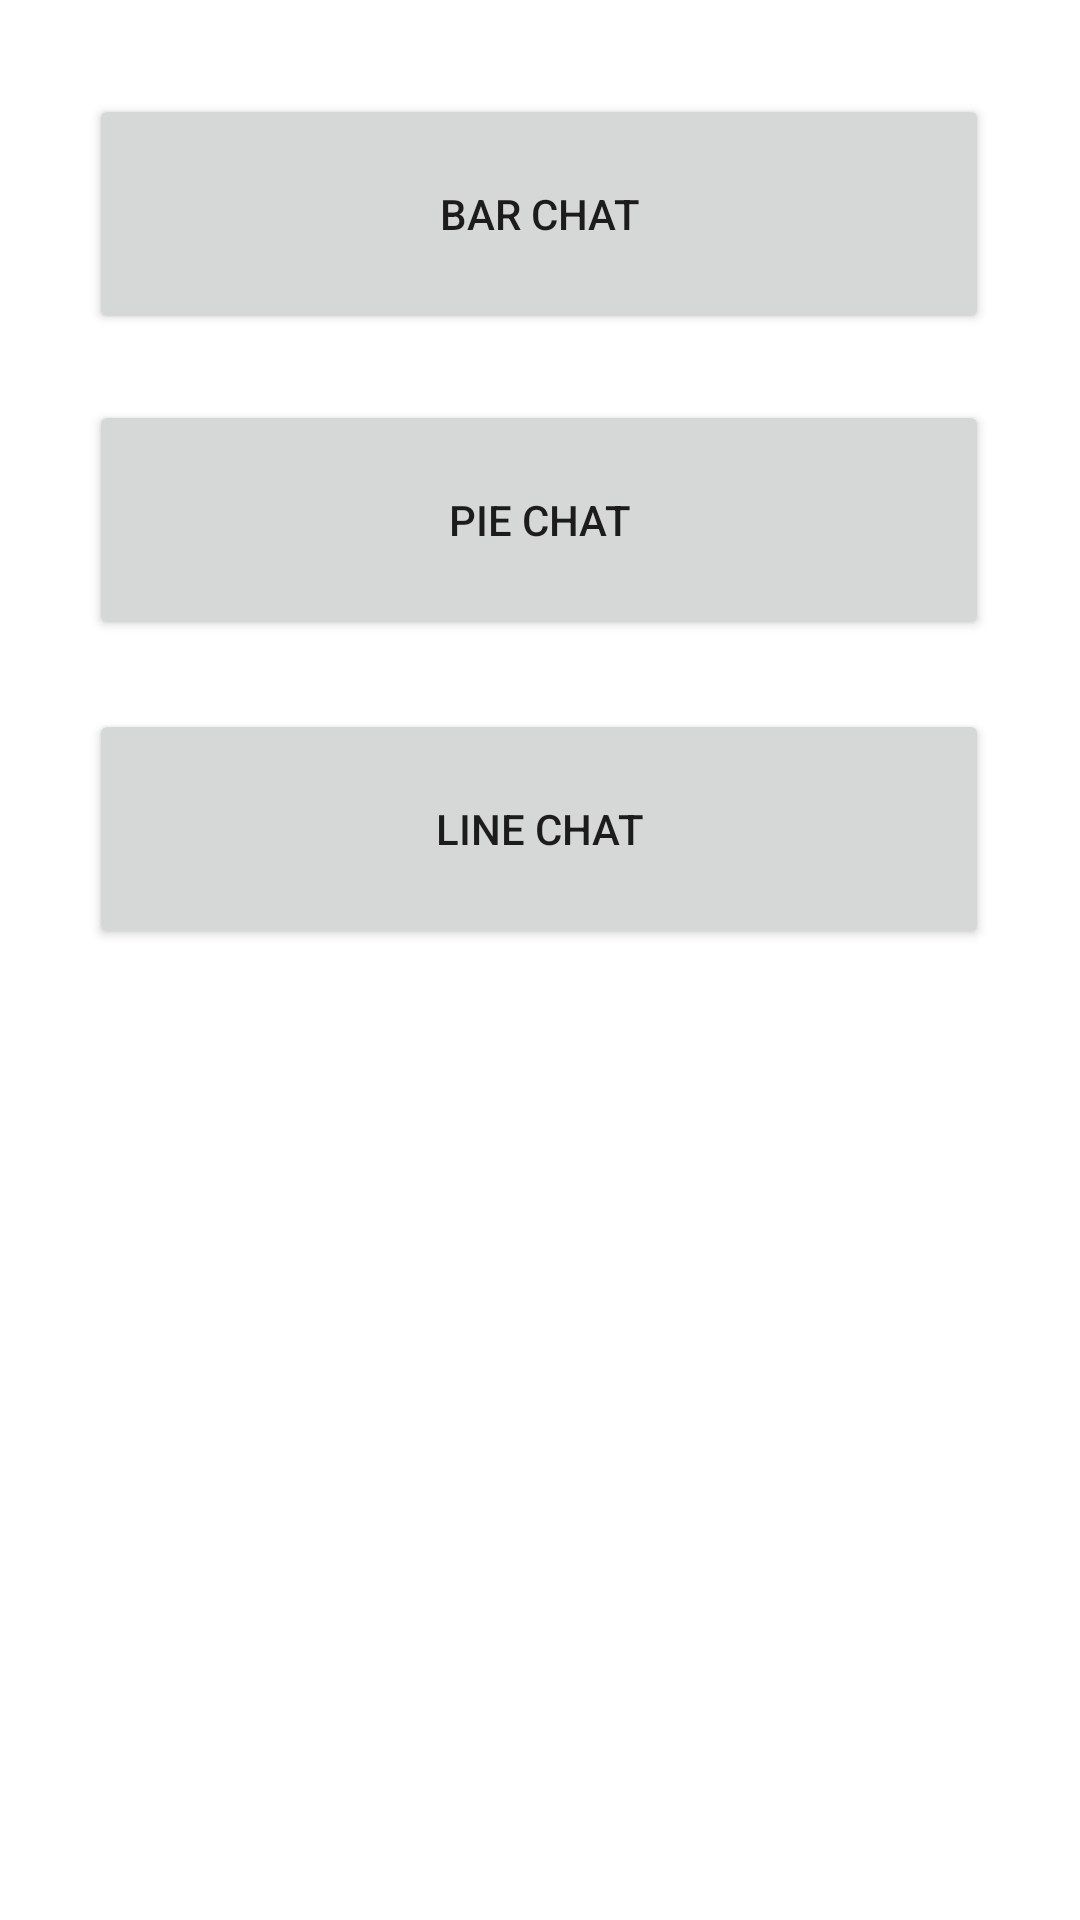

This screen was rendered from an Android layout file. Write that file and the resources it references.
<!-- AndroidManifest.xml: application theme Theme.My_barApplication -->
<!-- res/layout/activity_main.xml -->
<?xml version="1.0" encoding="utf-8"?>
<androidx.constraintlayout.widget.ConstraintLayout xmlns:android="http://schemas.android.com/apk/res/android"
    xmlns:app="http://schemas.android.com/apk/res-auto"
    xmlns:tools="http://schemas.android.com/tools"
    android:layout_width="match_parent"
    android:layout_height="match_parent"
    tools:context=".MainActivity">


    <Button
        android:id="@+id/btnbar"
        android:layout_width="300dp"
        android:layout_height="80dp"
        android:text="Bar Chat"
        app:layout_constraintBottom_toBottomOf="parent"
        app:layout_constraintEnd_toEndOf="parent"
        app:layout_constraintHorizontal_bias="0.495"
        app:layout_constraintStart_toStartOf="parent"
        app:layout_constraintTop_toTopOf="parent"
        app:layout_constraintVertical_bias="0.056" />

    <Button
        android:id="@+id/btnpie"
        android:layout_width="300dp"
        android:layout_height="80dp"
        android:text="Pie Chat"
        app:layout_constraintBottom_toBottomOf="parent"
        app:layout_constraintEnd_toEndOf="parent"
        app:layout_constraintHorizontal_bias="0.495"
        app:layout_constraintStart_toStartOf="parent"
        app:layout_constraintTop_toTopOf="parent"
        app:layout_constraintVertical_bias="0.238" />


    <Button
        android:id="@+id/btnline"
        android:layout_width="300dp"
        android:layout_height="80dp"
        android:text="Line Chat"
        app:layout_constraintBottom_toBottomOf="parent"
        app:layout_constraintEnd_toEndOf="parent"
        app:layout_constraintHorizontal_bias="0.495"
        app:layout_constraintStart_toStartOf="parent"
        app:layout_constraintTop_toTopOf="parent"
        app:layout_constraintVertical_bias="0.422" />


</androidx.constraintlayout.widget.ConstraintLayout>
<!-- resources referenced by this layout -->
<resources>
  <style name="Theme.My_barApplication" parent="Theme.MaterialComponents.DayNight.NoActionBar">
          
          <item name="colorPrimary">@color/purple_500</item>
          <item name="colorPrimaryVariant">@color/purple_700</item>
          <item name="colorOnPrimary">@color/white</item>
          
          <item name="colorSecondary">@color/teal_200</item>
          <item name="colorSecondaryVariant">@color/teal_700</item>
          <item name="colorOnSecondary">@color/black</item>
          
          <item name="android:statusBarColor">?attr/colorPrimaryVariant</item>
          
      </style>
  <!-- not gathered from this repository: default colours our renderer supplied (Android Studio template values) -->
  <color name="purple_500">#FF6200EE</color>
  <color name="purple_700">#FF3700B3</color>
  <color name="teal_200">#FF03DAC5</color>
  <color name="teal_700">#FF018786</color>
  <color name="black">#FF000000</color>
  <color name="white">#FFFFFFFF</color>
</resources>
